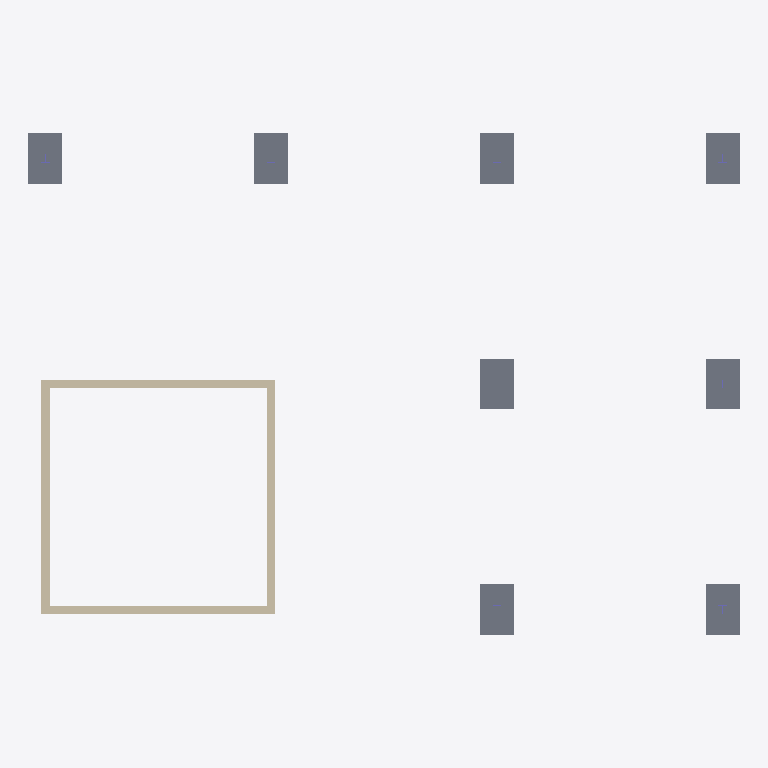
Plan cut of the same IFC building model at storey 'Level 0' (level -2.80 m, cut at -1.40 m), seen from above with north up, elements coloured by IFC class: 8 slabs (grey), 4 walls (beige). Cut surfaces are drawn darker.
Extent 25.2 m × 17.8 m × 16.1 m (x, y, z). Storeys (4): Level 0 at -2.80 m; Level 1 at 0.00 m; Level 2 at 4.00 m; Level 3 at 8.00 m. Elements (66): 39 IfcBeam, 11 IfcSlab, 8 IfcColumn, 4 IfcFooting, 4 IfcWall.

HEADER;
FILE_DESCRIPTION(('ViewDefinition [DesignTransferView_V1.0]','RevitIdentifiers [VersionGUID: e0bd625e-454e-4cfd-889c-75d655d25446, NumberOfSaves: 6]','CoordinateReference [CoordinateBase: Shared Coordinates, ProjectSite: Default Site]','ExchangeRequirement [Structural]'),'2;1');
FILE_NAME('Project Number','2023-05-27T11:17:05-05:00',(''),(''),'ODA SDAI 23.12','Autodesk Revit 24.0.5.432 (ENU) - IFC 24.0.5.432','');
FILE_SCHEMA(('IFC4'));
ENDSEC;
DATA;
#89=IFCPROJECT('3qmrpwgLDANuhpJOXQeUds',#18,'Project Number',$,$,'Project Name','Project Status',(#84),#81);
#112=IFCSITE('3qmrpwgLDANuhpJOXQeUdq',#18,'Default',$,$,#111,$,$,.ELEMENT.,$,$,$,$,$);
#94=IFCBUILDING('3qmrpwgLDANuhpJOXQeUdt',#18,'',$,$,#92,$,'',.ELEMENT.,$,$,$);
#98=IFCBUILDINGSTOREY('1v96O$YqXCRB7ePWhgPgme',#18,'Level 0',$,'Level:8mm Head',#97,$,'Level 0',.ELEMENT.,-2.8);
#101=IFCBUILDINGSTOREY('1qv6ynVKX7xf87anS8vNi1',#18,'Level 1',$,'Level:8mm Head',#100,$,'Level 1',.ELEMENT.,0.0);
#105=IFCBUILDINGSTOREY('1qv6ynVKX7xf87anS8vN2n',#18,'Level 2',$,'Level:8mm Head',#104,$,'Level 2',.ELEMENT.,3.9999999999999996);
#109=IFCBUILDINGSTOREY('1v96O$YqXCRB7ePWhgPgnq',#18,'Level 3',$,'Level:8mm Head',#108,$,'Level 3',.ELEMENT.,8.000000000000218);
#233=IFCWALL('1v96O$YqXCRB7ePWhgPfFy',#18,'Basic Wall:Generic - 300mm:417840',$,'Basic Wall:Generic - 300mm',#221,#232,'417840',.NOTDEFINED.);
#146=IFCWALL('1v96O$YqXCRB7ePWhgPfFY',#18,'Basic Wall:Generic - 300mm:417838',$,'Basic Wall:Generic - 300mm',#131,#145,'417838',.NOTDEFINED.);
#303=IFCWALL('1v96O$YqXCRB7ePWhgPfFu',#18,'Basic Wall:Generic - 300mm:417844',$,'Basic Wall:Generic - 300mm',#291,#302,'417844',.NOTDEFINED.);
#268=IFCWALL('1v96O$YqXCRB7ePWhgPfF_',#18,'Basic Wall:Generic - 300mm:417842',$,'Basic Wall:Generic - 300mm',#256,#267,'417842',.NOTDEFINED.);
#2664=IFCSLAB('0yMfV7OHv3EA2Vg_hwHDf2',#18,'M_Footing-Rectangular:1800 x 1200 x 450mm:421294',$,'M_Footing-Rectangular:1800 x 1200 x 450mm',#2653,#2663,'421294',.BASESLAB.);
#2628=IFCSLAB('0yMfV7OHv3EA2Vg_hwHDgy',#18,'M_Footing-Rectangular:1800 x 1200 x 450mm:421200',$,'M_Footing-Rectangular:1800 x 1200 x 450mm',#2617,#2627,'421200',.BASESLAB.);
#2808=IFCSLAB('0yMfV7OHv3EA2Vg_hwHDWD',#18,'M_Footing-Rectangular:1800 x 1200 x 450mm:421857',$,'M_Footing-Rectangular:1800 x 1200 x 450mm',#2797,#2807,'421857',.BASESLAB.);
#2563=IFCSLAB('0yMfV7OHv3EA2Vg_hwHDhv',#18,'M_Footing-Rectangular:1800 x 1200 x 450mm:421141',$,'M_Footing-Rectangular:1800 x 1200 x 450mm',#2549,#2562,'421141',.BASESLAB.);
#2700=IFCSLAB('0yMfV7OHv3EA2Vg_hwHDco',#18,'M_Footing-Rectangular:1800 x 1200 x 450mm:421470',$,'M_Footing-Rectangular:1800 x 1200 x 450mm',#2689,#2699,'421470',.BASESLAB.);
#2772=IFCSLAB('0yMfV7OHv3EA2Vg_hwHDYu',#18,'M_Footing-Rectangular:1800 x 1200 x 450mm:421716',$,'M_Footing-Rectangular:1800 x 1200 x 450mm',#2761,#2771,'421716',.BASESLAB.);
#2844=IFCSLAB('0yMfV7OHv3EA2Vg_hwHCU$',#18,'M_Footing-Rectangular:1800 x 1200 x 450mm:421971',$,'M_Footing-Rectangular:1800 x 1200 x 450mm',#2833,#2843,'421971',.BASESLAB.);
#2736=IFCSLAB('0yMfV7OHv3EA2Vg_hwHDab',#18,'M_Footing-Rectangular:1800 x 1200 x 450mm:421577',$,'M_Footing-Rectangular:1800 x 1200 x 450mm',#2725,#2735,'421577',.BASESLAB.);
ENDSEC;